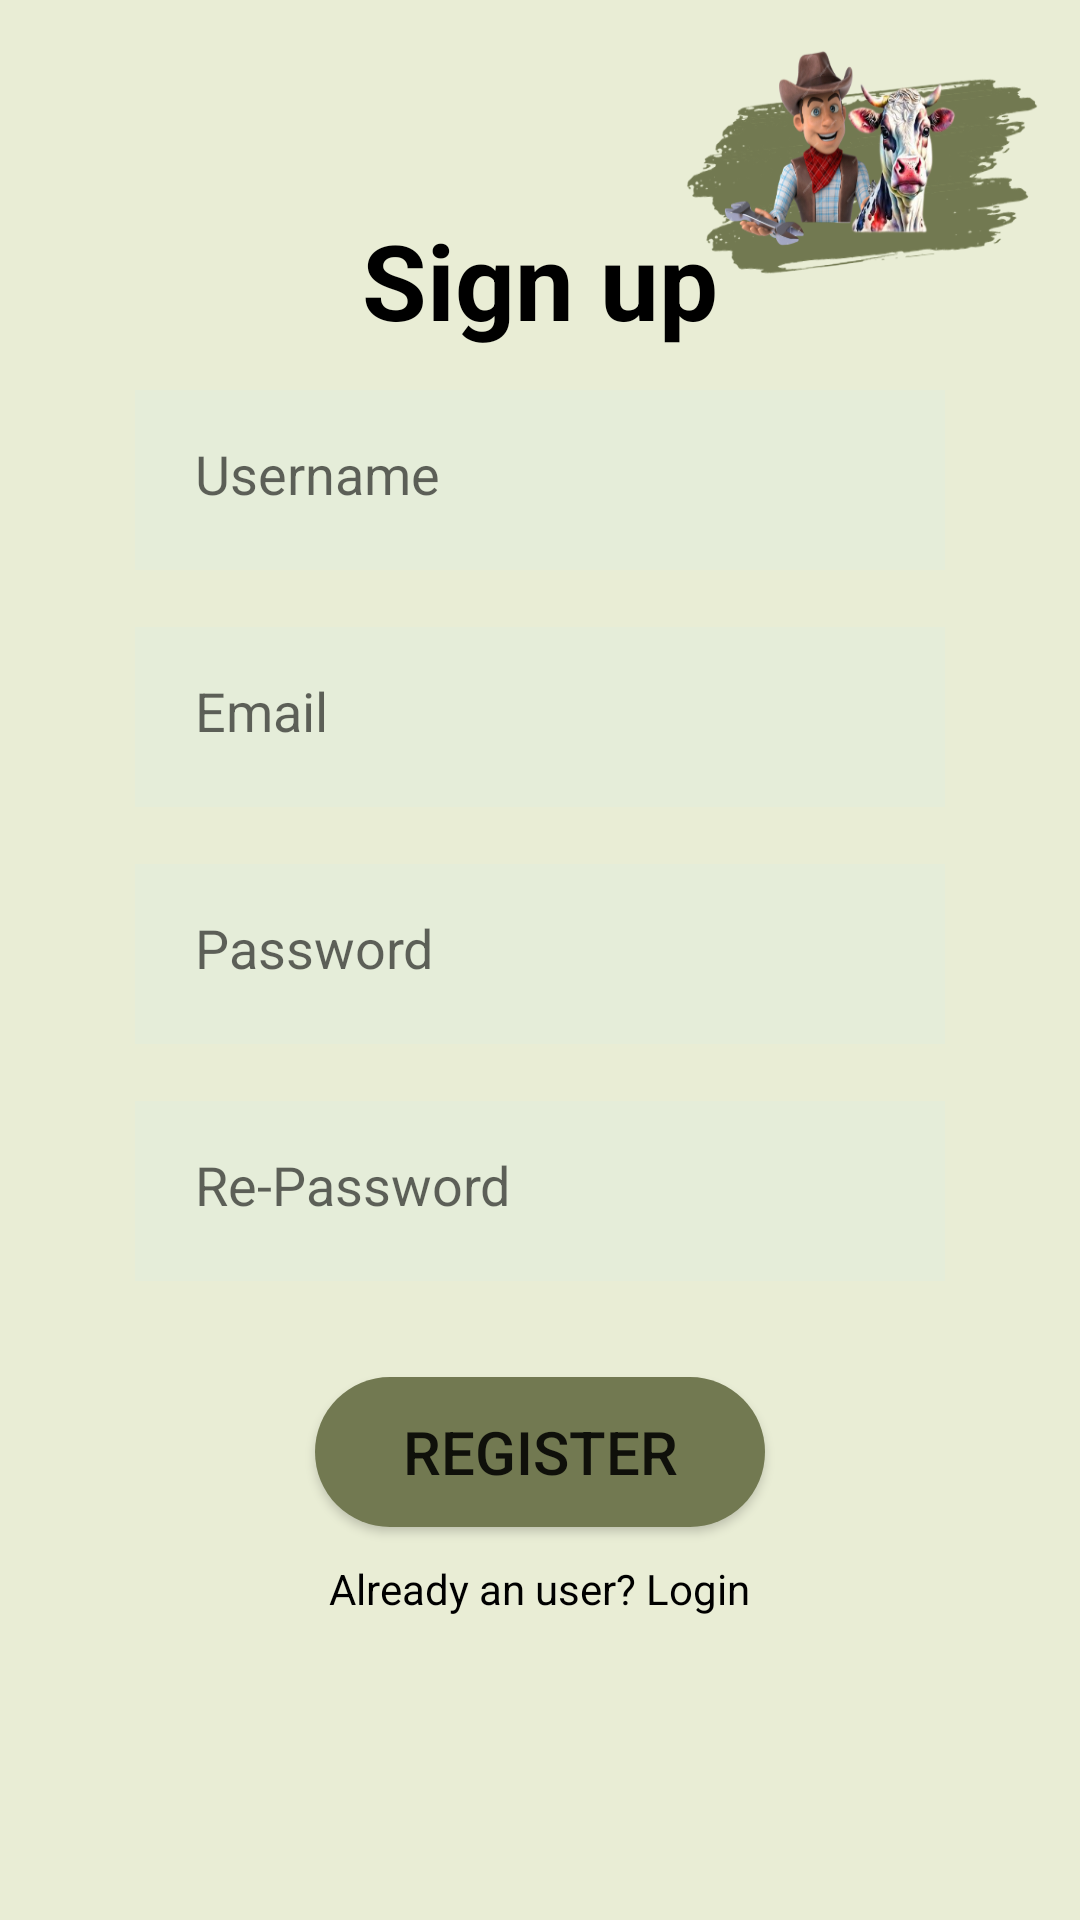

Write the Android layout XML for this screen, with the resource values it uses.
<!-- AndroidManifest.xml: application theme Theme.DairyFarm -->
<!-- res/layout/activity_sign_up.xml -->
<?xml version="1.0" encoding="utf-8"?>
<RelativeLayout xmlns:android="http://schemas.android.com/apk/res/android"
    xmlns:app="http://schemas.android.com/apk/res-auto"
    xmlns:tools="http://schemas.android.com/tools"
    android:layout_width="match_parent"
    android:layout_height="match_parent"
    android:background="@drawable/signup"
    tools:context=".sign_up">

    <TextView
        android:id="@+id/signup"
        android:layout_width="match_parent"
        android:layout_height="wrap_content"
        android:layout_marginStart="10dp"
        android:layout_marginTop="70dp"
        android:layout_marginEnd="20dp"
        android:layout_marginBottom="20dp"
        android:gravity="center"
        android:text="Sign up"
        android:layout_centerHorizontal="true"
        android:textColor="@color/black"
        android:textSize="35dp"
        android:textStyle="bold" />

    <EditText
        android:id="@+id/username"
        android:layout_centerHorizontal="true"
        android:layout_width="270dp"
        android:layout_height="60dp"
        android:layout_marginStart="10dp"
        android:layout_marginTop="130dp"
        android:layout_marginEnd="10dp"
        android:layout_marginBottom="10dp"
        android:drawablePadding="20dp"
        android:hint="Username"
        android:padding="20dp"
        android:background="@drawable/border"
        android:textColor="@color/black" />

    <EditText
        android:id="@+id/email"
        android:layout_width="270dp"
        android:layout_height="60dp"
        android:layout_centerHorizontal="true"
        android:layout_below="@id/username"
        android:layout_marginStart="10dp"
        android:layout_marginTop="9dp"
        android:layout_marginEnd="10dp"
        android:layout_marginBottom="10dp"

        android:drawablePadding="20dp"
        android:hint="Email"
        android:padding="20dp"
        android:background="@drawable/border"
        android:textColor="@color/black"
        />

    <EditText
        android:id="@+id/password"
        android:layout_width="270dp"
        android:layout_height="60dp"
        android:layout_below="@id/email"
        android:layout_marginStart="10dp"
        android:layout_marginTop="9dp"
        android:layout_centerHorizontal="true"
        android:layout_marginEnd="10dp"
        android:layout_marginBottom="10dp"

        android:background="@drawable/border"
        android:drawablePadding="20dp"
        android:hint="Password"
        android:inputType="textPassword"
        android:padding="20dp"
        android:textColor="@color/black" />

    <EditText
        android:id="@+id/repassword"
        android:layout_width="270dp"
        android:layout_height="60dp"
        android:layout_centerHorizontal="true"
        android:layout_below="@id/password"
        android:layout_marginStart="10dp"
        android:layout_marginTop="9dp"

        android:layout_marginEnd="10dp"
        android:layout_marginBottom="10dp"

        android:background="@drawable/border"
        android:drawablePadding="10dp"
        android:hint="Re-Password"
        android:inputType="textPassword"
        android:padding="20dp"
        android:textColor="@color/black" />


    <Button
        android:id="@+id/register"
        android:layout_width="150dp"
        android:layout_height="50dp"
        android:layout_below="@id/repassword"
        android:layout_centerHorizontal="true"
        android:layout_marginStart="15dp"
        android:layout_marginTop="22dp"
        android:layout_marginEnd="15dp"
        android:layout_marginBottom="200dp"
        android:background="@drawable/button_shape"
        android:backgroundTint="@color/Green"
        android:text="REGISTER"
        android:textSize="20dp" />

    <TextView
        android:id="@+id/signup1"
        android:layout_width="wrap_content"
        android:layout_height="30dp"
        android:layout_centerHorizontal="true"
        android:layout_marginTop="520dp"
        android:backgroundTint="@color/Green"
        android:text="Already an user? Login"
        android:textColor="@color/black" />

</RelativeLayout>
<!-- resources referenced by this layout -->
<resources>
  <color name="Green">#727951</color>
  <color name="black">#000000</color>
  <!-- drawable border (drawable) -->
  <?xml version="1.0" encoding="utf-8"?>
      <shape xmlns:android="http://schemas.android.com/apk/res/android">
          <solid android:color="#FFFFFF" /> 
          <stroke
              android:width="1dp"
          android:color="@color/Pista"/>
      <solid android:color="@color/Pista" />
      </shape>
  <!-- drawable button_shape (drawable) -->
  <selector xmlns:android="http://schemas.android.com/apk/res/android">
      <item>
          <shape
              android:shape="rectangle"
              android:useLevel="false">
              <corners android:radius="40dp" />
              <solid android:color="@color/Green" />
          </shape>
      </item>
  </selector>
  <!-- drawable signup: png bitmap (drawable, 126352 bytes) -->
  <style name="Theme.DairyFarm" parent="Base.Theme.DairyFarm" />
  <color name="Pista">#E5EDD9</color>
  <style name="Base.Theme.DairyFarm" parent="Theme.AppCompat.Light.NoActionBar">
          
          
      </style>
</resources>
